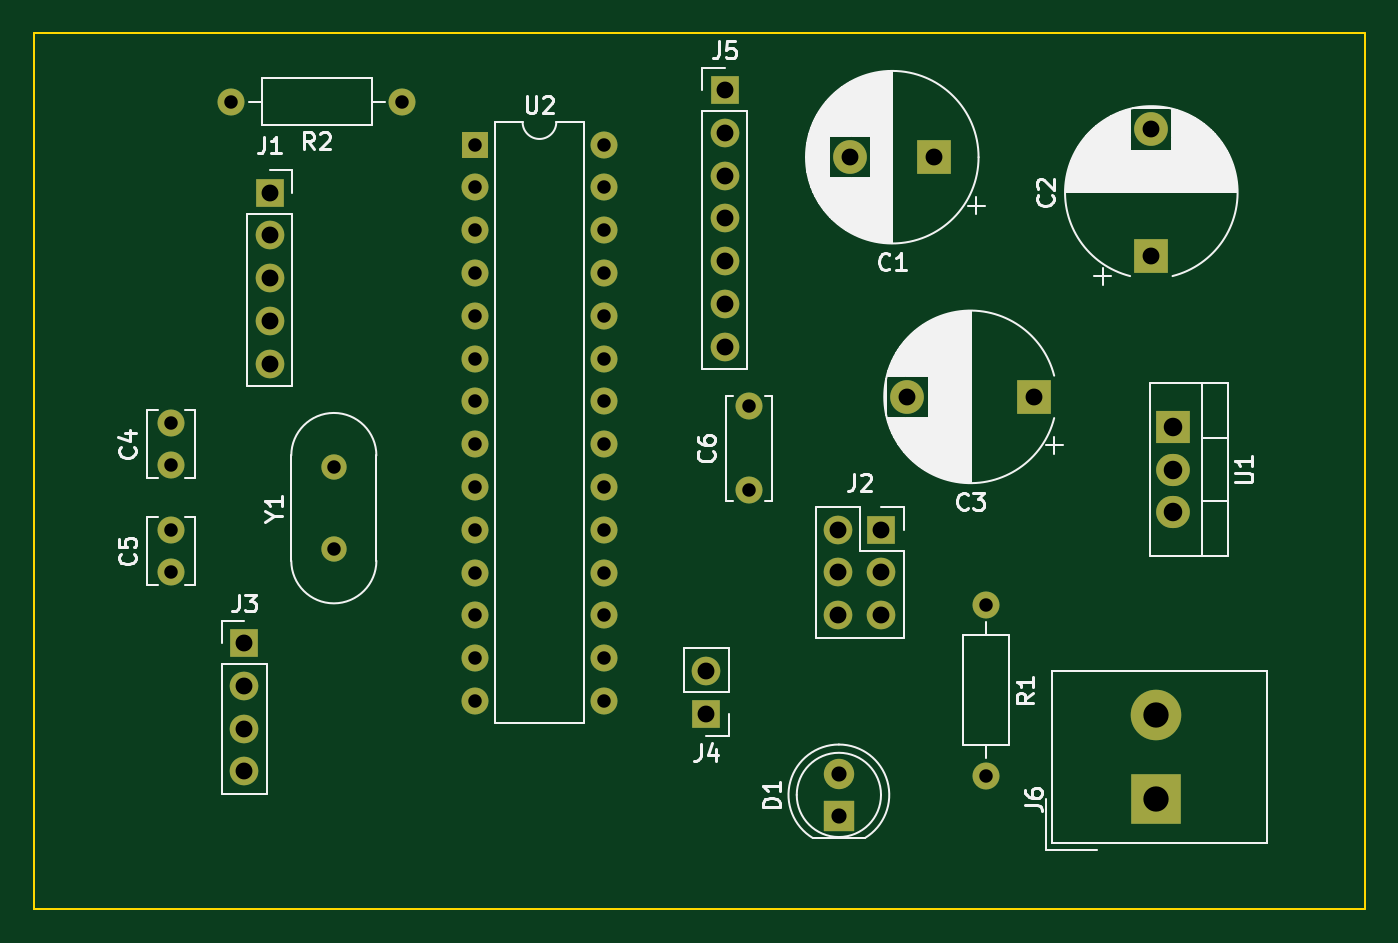
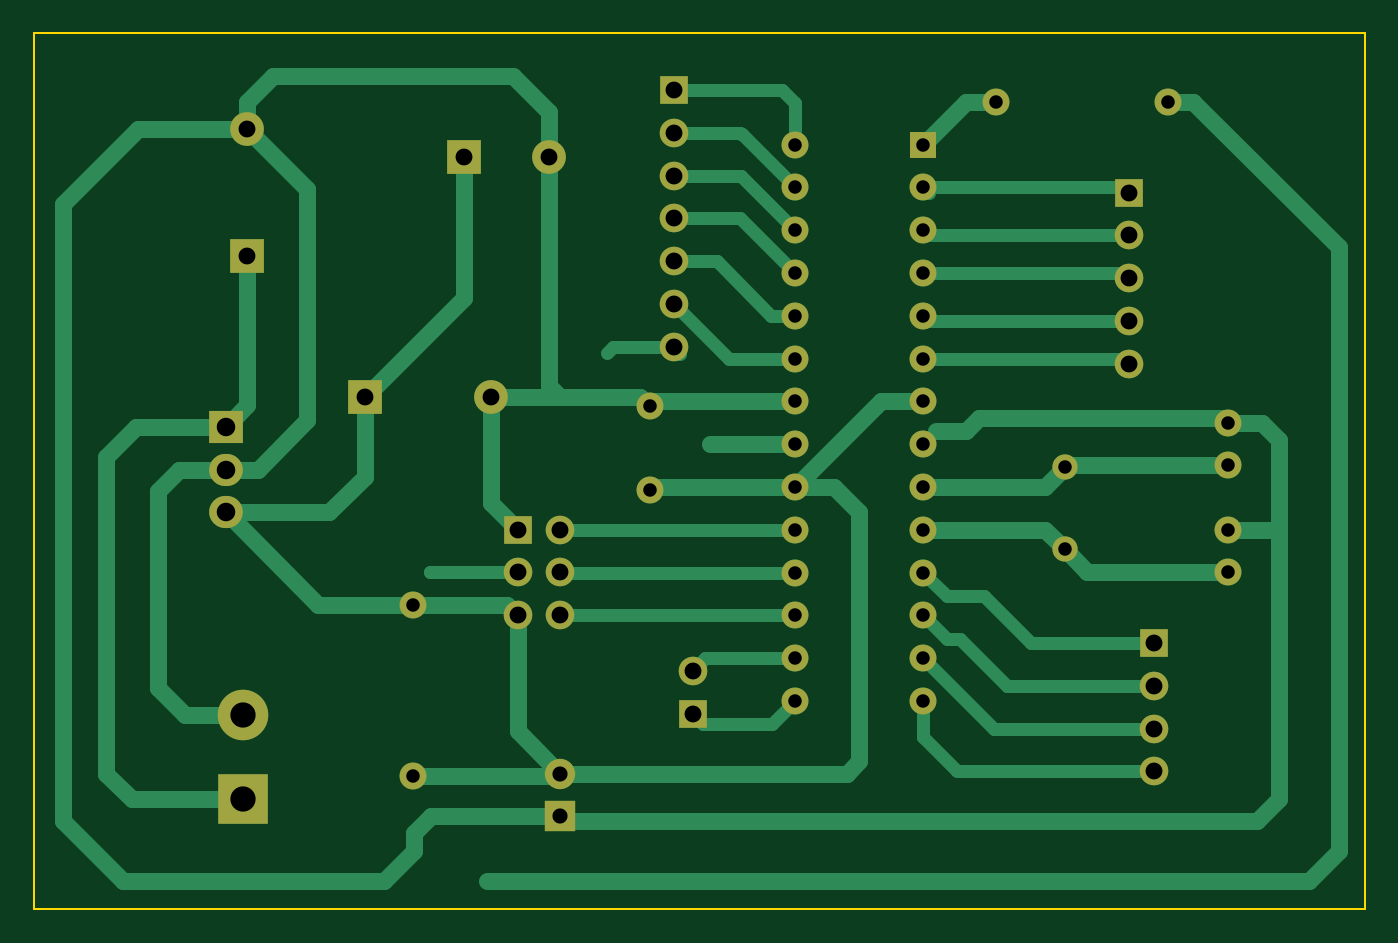
Circuit board: 9 layer files. Board 79.0 x 52.0 mm.
- bottom_copper: atmega328p-B_Cu.gbr (15251 bytes)
- bottom_mask: atmega328p-B_Mask.gbr (3193 bytes)
- bottom_silk: atmega328p-B_Silkscreen.gbr (456 bytes)
- outline: atmega328p-Edge_Cuts.gbr (735 bytes)
- top_copper: atmega328p-F_Cu.gbr (6483 bytes)
- top_mask: atmega328p-F_Mask.gbr (3193 bytes)
- top_silk: atmega328p-F_Silkscreen.gbr (51962 bytes)
- drill: atmega328p-NPTH.drl (267 bytes)
- drill: atmega328p-PTH.drl (1703 bytes)

=== bottom_copper: atmega328p-B_Cu.gbr (15251 bytes, source omitted) ===
=== bottom_mask: atmega328p-B_Mask.gbr ===
%TF.GenerationSoftware,KiCad,Pcbnew,7.0.10*%
%TF.CreationDate,2024-03-12T14:55:32+03:00*%
%TF.ProjectId,atmega328p,61746d65-6761-4333-9238-702e6b696361,rev?*%
%TF.SameCoordinates,Original*%
%TF.FileFunction,Soldermask,Bot*%
%TF.FilePolarity,Negative*%
%FSLAX46Y46*%
G04 Gerber Fmt 4.6, Leading zero omitted, Abs format (unit mm)*
G04 Created by KiCad (PCBNEW 7.0.10) date 2024-03-12 14:55:32*
%MOMM*%
%LPD*%
G01*
G04 APERTURE LIST*
%ADD10C,1.600000*%
%ADD11O,1.600000X1.600000*%
%ADD12R,2.000000X2.000000*%
%ADD13C,2.000000*%
%ADD14R,1.700000X1.700000*%
%ADD15O,1.700000X1.700000*%
%ADD16R,3.000000X3.000000*%
%ADD17C,3.000000*%
%ADD18R,1.600000X1.600000*%
%ADD19R,1.800000X1.800000*%
%ADD20C,1.800000*%
%ADD21C,1.500000*%
%ADD22R,2.000000X1.905000*%
%ADD23O,2.000000X1.905000*%
G04 APERTURE END LIST*
D10*
%TO.C,R2*%
X118872000Y-52070000D03*
D11*
X108712000Y-52070000D03*
%TD*%
D10*
%TO.C,C5*%
X105156000Y-79990000D03*
X105156000Y-77490000D03*
%TD*%
%TO.C,C4*%
X105156000Y-73660000D03*
X105156000Y-71160000D03*
%TD*%
D12*
%TO.C,C1*%
X150449677Y-55372000D03*
D13*
X145449677Y-55372000D03*
%TD*%
D10*
%TO.C,R1*%
X153500000Y-81920000D03*
D11*
X153500000Y-92080000D03*
%TD*%
D14*
%TO.C,J1*%
X110998000Y-57468000D03*
D15*
X110998000Y-60008000D03*
X110998000Y-62548000D03*
X110998000Y-65088000D03*
X110998000Y-67628000D03*
%TD*%
D14*
%TO.C,J4*%
X136906000Y-88392000D03*
D15*
X136906000Y-85852000D03*
%TD*%
D10*
%TO.C,C6*%
X139446000Y-75144000D03*
X139446000Y-70144000D03*
%TD*%
D12*
%TO.C,C3*%
X156344000Y-69596000D03*
D13*
X148844000Y-69596000D03*
%TD*%
D16*
%TO.C,J6*%
X163576000Y-93472000D03*
D17*
X163576000Y-88472000D03*
%TD*%
D14*
%TO.C,J2*%
X147290000Y-77475000D03*
D15*
X144750000Y-77475000D03*
X147290000Y-80015000D03*
X144750000Y-80015000D03*
X147290000Y-82555000D03*
X144750000Y-82555000D03*
%TD*%
D18*
%TO.C,U2*%
X123200000Y-54620000D03*
D11*
X123200000Y-57160000D03*
X123200000Y-59700000D03*
X123200000Y-62240000D03*
X123200000Y-64780000D03*
X123200000Y-67320000D03*
X123200000Y-69860000D03*
X123200000Y-72400000D03*
X123200000Y-74940000D03*
X123200000Y-77480000D03*
X123200000Y-80020000D03*
X123200000Y-82560000D03*
X123200000Y-85100000D03*
X123200000Y-87640000D03*
X130820000Y-87640000D03*
X130820000Y-85100000D03*
X130820000Y-82560000D03*
X130820000Y-80020000D03*
X130820000Y-77480000D03*
X130820000Y-74940000D03*
X130820000Y-72400000D03*
X130820000Y-69860000D03*
X130820000Y-67320000D03*
X130820000Y-64780000D03*
X130820000Y-62240000D03*
X130820000Y-59700000D03*
X130820000Y-57160000D03*
X130820000Y-54620000D03*
%TD*%
D19*
%TO.C,D1*%
X144780000Y-94488000D03*
D20*
X144780000Y-91948000D03*
%TD*%
D21*
%TO.C,Y1*%
X114808000Y-78650000D03*
X114808000Y-73750000D03*
%TD*%
D14*
%TO.C,J3*%
X109500000Y-84200000D03*
D15*
X109500000Y-86740000D03*
X109500000Y-89280000D03*
X109500000Y-91820000D03*
%TD*%
D12*
%TO.C,C2*%
X163322000Y-61214000D03*
D13*
X163322000Y-53714000D03*
%TD*%
D22*
%TO.C,U1*%
X164592000Y-71374000D03*
D23*
X164592000Y-73914000D03*
X164592000Y-76454000D03*
%TD*%
D14*
%TO.C,J5*%
X138000000Y-51380000D03*
D15*
X138000000Y-53920000D03*
X138000000Y-56460000D03*
X138000000Y-59000000D03*
X138000000Y-61540000D03*
X138000000Y-64080000D03*
X138000000Y-66620000D03*
%TD*%
M02*

=== bottom_silk: atmega328p-B_Silkscreen.gbr ===
%TF.GenerationSoftware,KiCad,Pcbnew,7.0.10*%
%TF.CreationDate,2024-03-12T14:55:32+03:00*%
%TF.ProjectId,atmega328p,61746d65-6761-4333-9238-702e6b696361,rev?*%
%TF.SameCoordinates,Original*%
%TF.FileFunction,Legend,Bot*%
%TF.FilePolarity,Positive*%
%FSLAX46Y46*%
G04 Gerber Fmt 4.6, Leading zero omitted, Abs format (unit mm)*
G04 Created by KiCad (PCBNEW 7.0.10) date 2024-03-12 14:55:32*
%MOMM*%
%LPD*%
G01*
G04 APERTURE LIST*
G04 APERTURE END LIST*
M02*

=== outline: atmega328p-Edge_Cuts.gbr ===
%TF.GenerationSoftware,KiCad,Pcbnew,7.0.10*%
%TF.CreationDate,2024-03-12T14:55:33+03:00*%
%TF.ProjectId,atmega328p,61746d65-6761-4333-9238-702e6b696361,rev?*%
%TF.SameCoordinates,Original*%
%TF.FileFunction,Profile,NP*%
%FSLAX46Y46*%
G04 Gerber Fmt 4.6, Leading zero omitted, Abs format (unit mm)*
G04 Created by KiCad (PCBNEW 7.0.10) date 2024-03-12 14:55:33*
%MOMM*%
%LPD*%
G01*
G04 APERTURE LIST*
%TA.AperFunction,Profile*%
%ADD10C,0.100000*%
%TD*%
G04 APERTURE END LIST*
D10*
X97000000Y-48000000D02*
X176000000Y-48000000D01*
X176000000Y-48000000D02*
X176000000Y-100000000D01*
X176000000Y-100000000D02*
X97000000Y-100000000D01*
X97000000Y-100000000D02*
X97000000Y-100000000D01*
X97000000Y-100000000D02*
X97000000Y-48000000D01*
M02*

=== top_copper: atmega328p-F_Cu.gbr (6483 bytes, source omitted) ===
=== top_mask: atmega328p-F_Mask.gbr ===
%TF.GenerationSoftware,KiCad,Pcbnew,7.0.10*%
%TF.CreationDate,2024-03-12T14:55:32+03:00*%
%TF.ProjectId,atmega328p,61746d65-6761-4333-9238-702e6b696361,rev?*%
%TF.SameCoordinates,Original*%
%TF.FileFunction,Soldermask,Top*%
%TF.FilePolarity,Negative*%
%FSLAX46Y46*%
G04 Gerber Fmt 4.6, Leading zero omitted, Abs format (unit mm)*
G04 Created by KiCad (PCBNEW 7.0.10) date 2024-03-12 14:55:32*
%MOMM*%
%LPD*%
G01*
G04 APERTURE LIST*
%ADD10C,1.600000*%
%ADD11O,1.600000X1.600000*%
%ADD12R,2.000000X2.000000*%
%ADD13C,2.000000*%
%ADD14R,1.700000X1.700000*%
%ADD15O,1.700000X1.700000*%
%ADD16R,3.000000X3.000000*%
%ADD17C,3.000000*%
%ADD18R,1.600000X1.600000*%
%ADD19R,1.800000X1.800000*%
%ADD20C,1.800000*%
%ADD21C,1.500000*%
%ADD22R,2.000000X1.905000*%
%ADD23O,2.000000X1.905000*%
G04 APERTURE END LIST*
D10*
%TO.C,R2*%
X118872000Y-52070000D03*
D11*
X108712000Y-52070000D03*
%TD*%
D10*
%TO.C,C5*%
X105156000Y-79990000D03*
X105156000Y-77490000D03*
%TD*%
%TO.C,C4*%
X105156000Y-73660000D03*
X105156000Y-71160000D03*
%TD*%
D12*
%TO.C,C1*%
X150449677Y-55372000D03*
D13*
X145449677Y-55372000D03*
%TD*%
D10*
%TO.C,R1*%
X153500000Y-81920000D03*
D11*
X153500000Y-92080000D03*
%TD*%
D14*
%TO.C,J1*%
X110998000Y-57468000D03*
D15*
X110998000Y-60008000D03*
X110998000Y-62548000D03*
X110998000Y-65088000D03*
X110998000Y-67628000D03*
%TD*%
D14*
%TO.C,J4*%
X136906000Y-88392000D03*
D15*
X136906000Y-85852000D03*
%TD*%
D10*
%TO.C,C6*%
X139446000Y-75144000D03*
X139446000Y-70144000D03*
%TD*%
D12*
%TO.C,C3*%
X156344000Y-69596000D03*
D13*
X148844000Y-69596000D03*
%TD*%
D16*
%TO.C,J6*%
X163576000Y-93472000D03*
D17*
X163576000Y-88472000D03*
%TD*%
D14*
%TO.C,J2*%
X147290000Y-77475000D03*
D15*
X144750000Y-77475000D03*
X147290000Y-80015000D03*
X144750000Y-80015000D03*
X147290000Y-82555000D03*
X144750000Y-82555000D03*
%TD*%
D18*
%TO.C,U2*%
X123200000Y-54620000D03*
D11*
X123200000Y-57160000D03*
X123200000Y-59700000D03*
X123200000Y-62240000D03*
X123200000Y-64780000D03*
X123200000Y-67320000D03*
X123200000Y-69860000D03*
X123200000Y-72400000D03*
X123200000Y-74940000D03*
X123200000Y-77480000D03*
X123200000Y-80020000D03*
X123200000Y-82560000D03*
X123200000Y-85100000D03*
X123200000Y-87640000D03*
X130820000Y-87640000D03*
X130820000Y-85100000D03*
X130820000Y-82560000D03*
X130820000Y-80020000D03*
X130820000Y-77480000D03*
X130820000Y-74940000D03*
X130820000Y-72400000D03*
X130820000Y-69860000D03*
X130820000Y-67320000D03*
X130820000Y-64780000D03*
X130820000Y-62240000D03*
X130820000Y-59700000D03*
X130820000Y-57160000D03*
X130820000Y-54620000D03*
%TD*%
D19*
%TO.C,D1*%
X144780000Y-94488000D03*
D20*
X144780000Y-91948000D03*
%TD*%
D21*
%TO.C,Y1*%
X114808000Y-78650000D03*
X114808000Y-73750000D03*
%TD*%
D14*
%TO.C,J3*%
X109500000Y-84200000D03*
D15*
X109500000Y-86740000D03*
X109500000Y-89280000D03*
X109500000Y-91820000D03*
%TD*%
D12*
%TO.C,C2*%
X163322000Y-61214000D03*
D13*
X163322000Y-53714000D03*
%TD*%
D22*
%TO.C,U1*%
X164592000Y-71374000D03*
D23*
X164592000Y-73914000D03*
X164592000Y-76454000D03*
%TD*%
D14*
%TO.C,J5*%
X138000000Y-51380000D03*
D15*
X138000000Y-53920000D03*
X138000000Y-56460000D03*
X138000000Y-59000000D03*
X138000000Y-61540000D03*
X138000000Y-64080000D03*
X138000000Y-66620000D03*
%TD*%
M02*

=== top_silk: atmega328p-F_Silkscreen.gbr (51962 bytes, source omitted) ===
=== drill: atmega328p-NPTH.drl ===
M48
; DRILL file {KiCad 7.0.10} date Tue Mar 12 14:46:00 2024
; FORMAT={-:-/ absolute / inch / decimal}
; #@! TF.CreationDate,2024-03-12T14:46:00+03:00
; #@! TF.GenerationSoftware,Kicad,Pcbnew,7.0.10
; #@! TF.FileFunction,NonPlated,1,2,NPTH
FMAT,2
INCH
%
G90
G05
M30

=== drill: atmega328p-PTH.drl ===
M48
; DRILL file {KiCad 7.0.10} date Tue Mar 12 14:46:00 2024
; FORMAT={-:-/ absolute / inch / decimal}
; #@! TF.CreationDate,2024-03-12T14:46:00+03:00
; #@! TF.GenerationSoftware,Kicad,Pcbnew,7.0.10
; #@! TF.FileFunction,Plated,1,2,PTH
FMAT,2
INCH
; #@! TA.AperFunction,Plated,PTH,ComponentDrill
T1C0.0315
; #@! TA.AperFunction,Plated,PTH,ComponentDrill
T2C0.0354
; #@! TA.AperFunction,Plated,PTH,ComponentDrill
T3C0.0394
; #@! TA.AperFunction,Plated,PTH,ComponentDrill
T4C0.0433
; #@! TA.AperFunction,Plated,PTH,ComponentDrill
T5C0.0591
%
G90
G05
T1
X4.14Y-2.8016
X4.14Y-2.9
X4.14Y-3.0508
X4.14Y-3.1492
X4.28Y-2.05
X4.52Y-2.9035
X4.52Y-3.0965
X4.68Y-2.05
X4.8504Y-2.1504
X4.8504Y-2.2504
X4.8504Y-2.3504
X4.8504Y-2.4504
X4.8504Y-2.5504
X4.8504Y-2.6504
X4.8504Y-2.7504
X4.8504Y-2.8504
X4.8504Y-2.9504
X4.8504Y-3.0504
X4.8504Y-3.1504
X4.8504Y-3.2504
X4.8504Y-3.3504
X4.8504Y-3.4504
X5.1504Y-2.1504
X5.1504Y-2.2504
X5.1504Y-2.3504
X5.1504Y-2.4504
X5.1504Y-2.5504
X5.1504Y-2.6504
X5.1504Y-2.7504
X5.1504Y-2.8504
X5.1504Y-2.9504
X5.1504Y-3.0504
X5.1504Y-3.1504
X5.1504Y-3.2504
X5.1504Y-3.3504
X5.1504Y-3.4504
X5.49Y-2.7616
X5.49Y-2.9584
X6.0433Y-3.2252
X6.0433Y-3.6252
T2
X5.7Y-3.62
X5.7Y-3.72
T3
X4.311Y-3.315
X4.311Y-3.415
X4.311Y-3.515
X4.311Y-3.615
X4.37Y-2.2625
X4.37Y-2.3625
X4.37Y-2.4625
X4.37Y-2.5625
X4.37Y-2.6625
X5.39Y-3.38
X5.39Y-3.48
X5.4331Y-2.0228
X5.4331Y-2.1228
X5.4331Y-2.2228
X5.4331Y-2.3228
X5.4331Y-2.4228
X5.4331Y-2.5228
X5.4331Y-2.6228
X5.6988Y-3.0502
X5.6988Y-3.1502
X5.6988Y-3.2502
X5.7264Y-2.18
X5.7988Y-3.0502
X5.7988Y-3.1502
X5.7988Y-3.2502
X5.86Y-2.74
X5.9232Y-2.18
X6.1553Y-2.74
X6.43Y-2.1147
X6.43Y-2.41
T4
X6.48Y-2.81
X6.48Y-2.91
X6.48Y-3.01
T5
X6.44Y-3.4831
X6.44Y-3.68
M30
